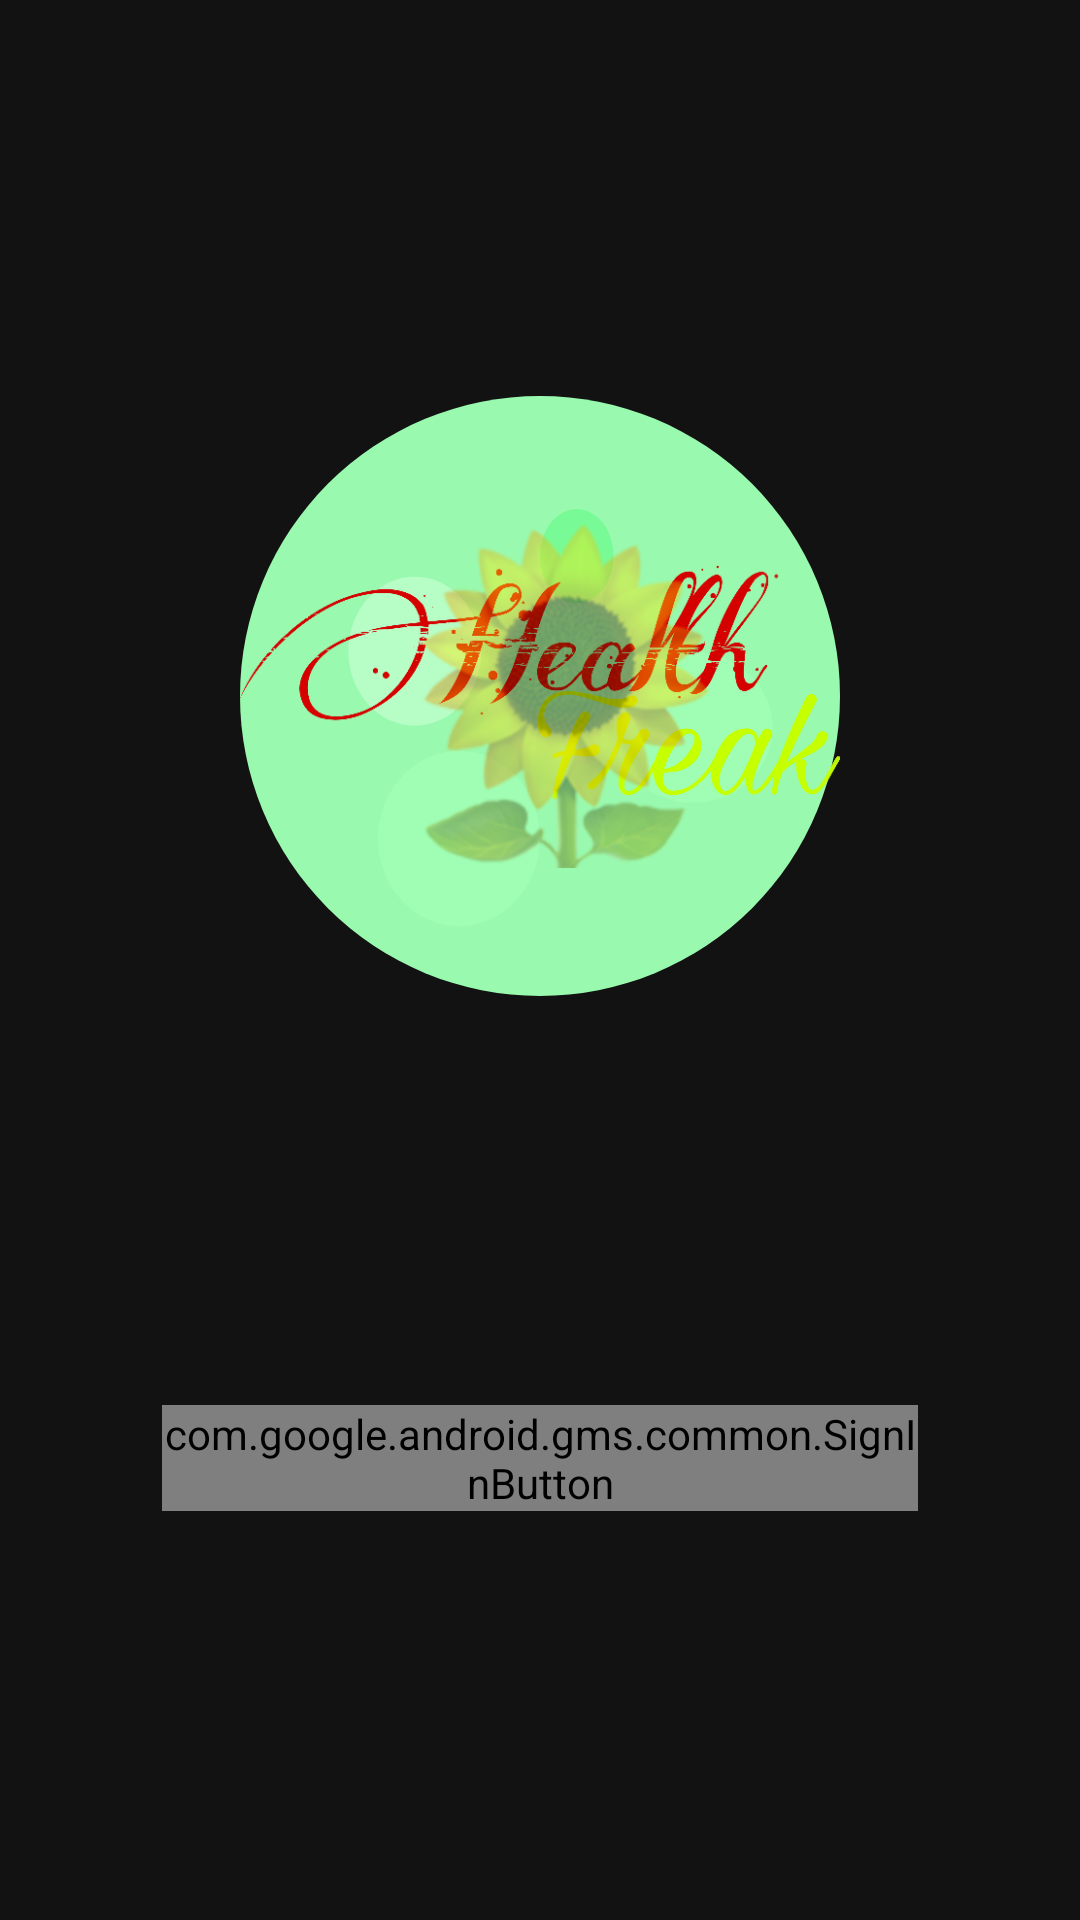

Reconstruct the res/layout file that produces this screen, plus the resources it refers to.
<!-- AndroidManifest.xml: activity theme Theme.MaterialComponents.NoActionBar -->
<!-- res/layout/activity_main.xml -->
<?xml version="1.0" encoding="utf-8"?>
<androidx.constraintlayout.widget.ConstraintLayout xmlns:android="http://schemas.android.com/apk/res/android"
    xmlns:app="http://schemas.android.com/apk/res-auto"
    xmlns:tools="http://schemas.android.com/tools"
    android:layout_width="match_parent"
    android:layout_height="match_parent"
    tools:context=".MainActivity">

    <ImageView
        android:id="@+id/imageView2"
        android:layout_width="200dp"
        android:layout_height="200dp"
        android:layout_marginTop="132dp"
        android:background="@drawable/ic_component"
        android:src="@drawable/logo"
        app:layout_constraintEnd_toEndOf="parent"
        app:layout_constraintHorizontal_bias="0.5"
        app:layout_constraintStart_toStartOf="parent"
        app:layout_constraintTop_toTopOf="parent" />

    <com.google.android.gms.common.SignInButton
        android:id="@+id/googleLogin"
        android:layout_width="0dp"
        android:layout_height="wrap_content"
        app:layout_constraintWidth_percent=".7"
        app:layout_constraintHorizontal_bias=".5"
        app:layout_constraintBottom_toBottomOf="parent"
        app:layout_constraintEnd_toEndOf="parent"
        app:layout_constraintStart_toStartOf="parent"
        app:layout_constraintTop_toBottomOf="@+id/imageView2" />
</androidx.constraintlayout.widget.ConstraintLayout>
<!-- resources referenced by this layout -->
<resources>
  <!-- drawable ic_component (drawable) -->
  <vector xmlns:android="http://schemas.android.com/apk/res/android"
      android:width="848dp"
      android:height="817dp"
      android:viewportWidth="848"
      android:viewportHeight="817">
    <path
        android:pathData="M0,408.5a424,408.5 0,1 0,848 0a424,408.5 0,1 0,-848 0z"
        android:fillColor="#99F9AE"/>
    <path
        android:pathData="M153,347.5a94,101.5 0,1 0,188 0a94,101.5 0,1 0,-188 0z"
        android:fillColor="#B6FDC6"/>
    <path
        android:pathData="M195,602.5a114.5,119.5 0,1 0,229 0a114.5,119.5 0,1 0,-229 0z"
        android:fillColor="#9FFEB4"/>
    <path
        android:pathData="M424,218a52,64 0,1 0,104 0a52,64 0,1 0,-104 0z"
        android:fillColor="#78FB96"/>
    <path
        android:pathData="M528,451.5a112.5,102.5 0,1 0,225 0a112.5,102.5 0,1 0,-225 0z"
        android:fillColor="#9FFEB3"/>
    <path
        android:pathData="M160,185h527v447h-527z"/>
  </vector>
  <!-- drawable logo: png bitmap (drawable-v24, 125486 bytes) -->
</resources>
